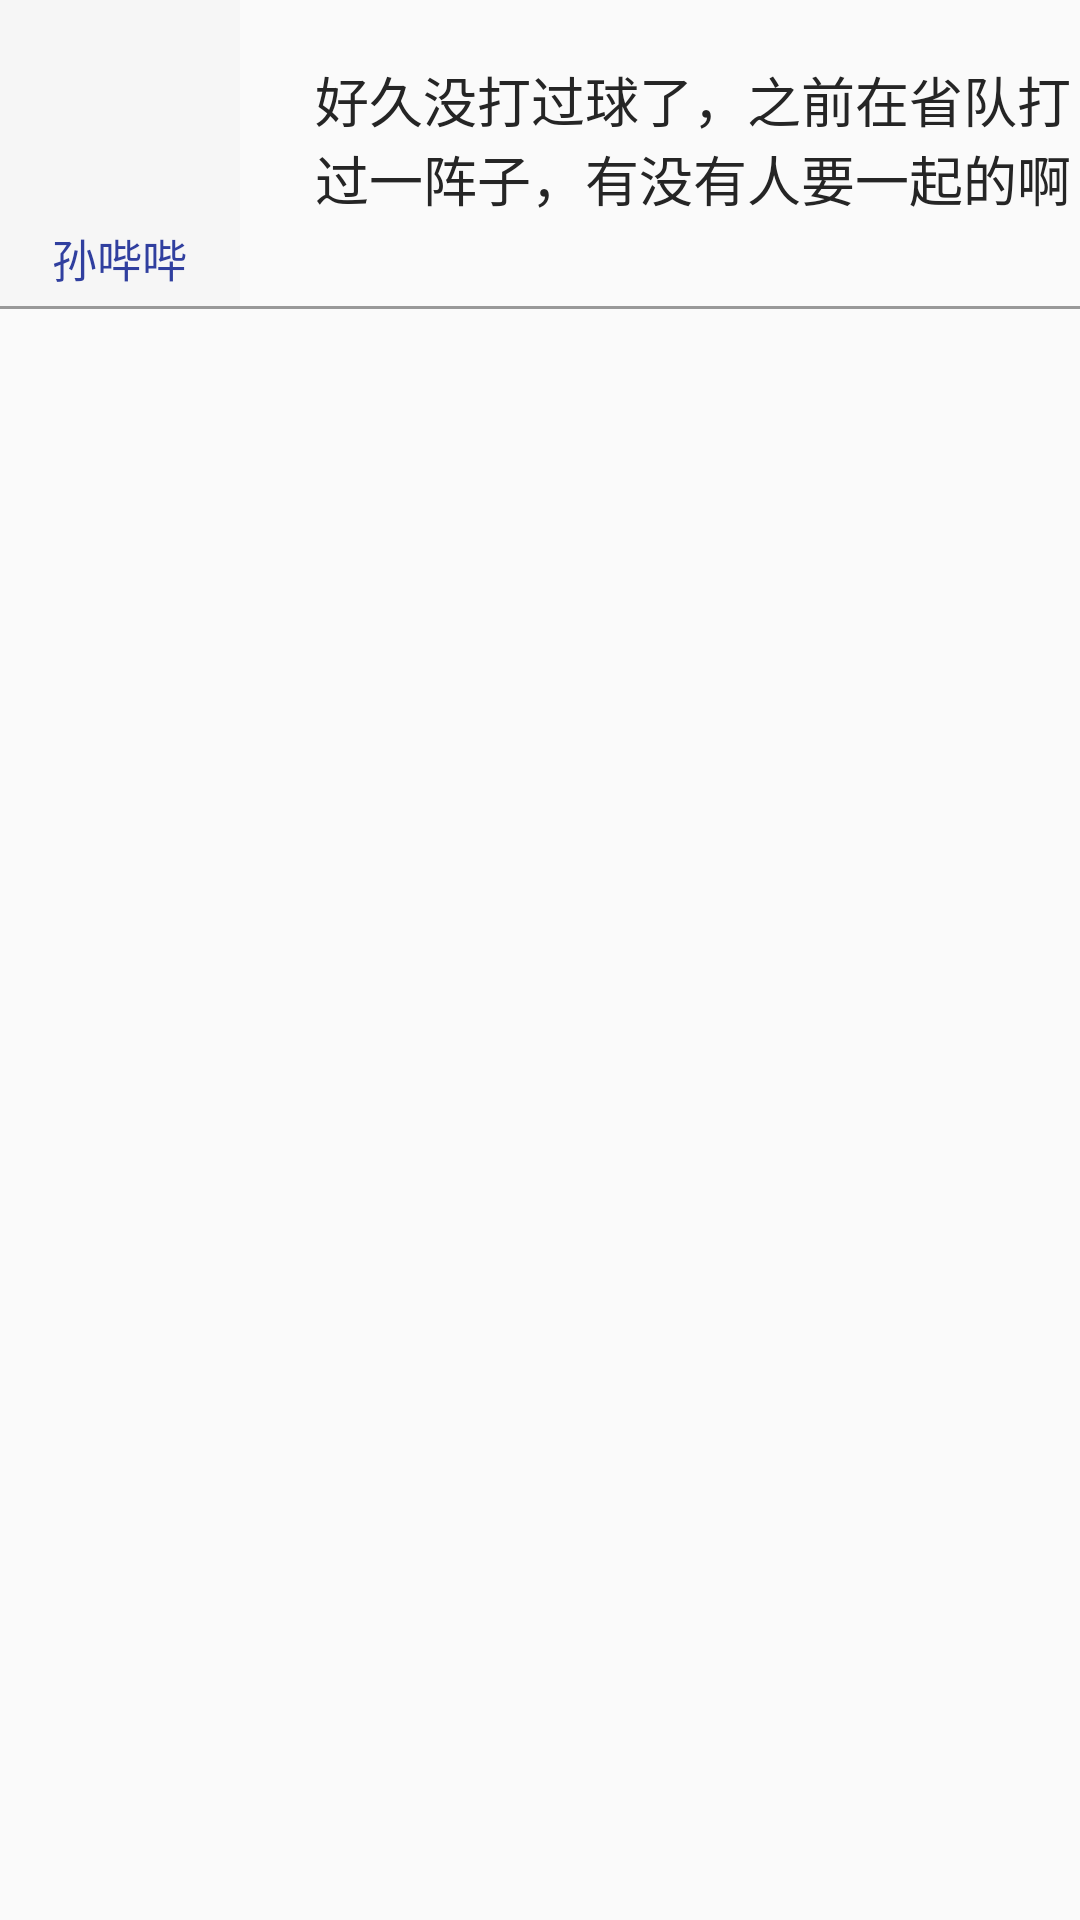

Android layout source for this screen:
<!-- AndroidManifest.xml: application theme Theme.AppCompat.Light -->
<!-- res/layout/posted_comment_item.xml -->
<?xml version="1.0" encoding="utf-8"?>
<LinearLayout xmlns:android="http://schemas.android.com/apk/res/android"
    android:layout_width="match_parent"
    android:layout_height="match_parent"
    android:orientation="vertical">

    <LinearLayout
        android:layout_width="wrap_content"
        android:layout_height="wrap_content"
        android:orientation="horizontal"
        android:weightSum="1">
        <RelativeLayout
            android:layout_width="80dp"
            android:layout_height="wrap_content"
            android:padding="5dp"
            android:background="#22dbd8d8">
            <ImageView
                android:layout_width="50dp"
                android:layout_height="50dp"
                android:src="@drawable/ic_avatar"
                android:layout_marginTop="10dp"
                android:id="@+id/post_detail_ic"
                android:layout_centerHorizontal="true"/>
            <TextView
                android:layout_width="wrap_content"
                android:layout_height="wrap_content"
                android:text="孙哔哔"
                android:id="@+id/post_detail_name"
                android:textSize="15sp"
                android:textColor="@color/colorPrimaryDark"
                android:layout_below="@+id/post_detail_ic"
                android:layout_marginTop="10dp"
                android:layout_centerHorizontal="true"/>
        </RelativeLayout>
        <TextView
            android:layout_width="280dp"
            android:layout_height="wrap_content"
            android:text="好久没打过球了，之前在省队打过一阵子，有没有人要一起的啊"
            android:id="@+id/post_detail_content"
            android:textSize="18sp"
            android:layout_alignTop="@+id/post_detail_ic"
            android:layout_toEndOf="@+id/post_detail_ic"
            android:layout_marginStart="25dp"
            android:layout_marginTop="20dp"
            android:layout_weight="1.02"
            android:textColor="@color/text_black"
            android:layout_marginRight="10dp"/>
    </LinearLayout>
    <View
        android:layout_width="match_parent"
        android:layout_height="1dp"
        android:background="@color/font_gray"/>
</LinearLayout>
<!-- resources referenced by this layout -->
<resources>
  <color name="colorPrimaryDark">#303F9F</color>
  <color name="font_gray">#999999</color>
  <color name="text_black">#252525</color>
</resources>
